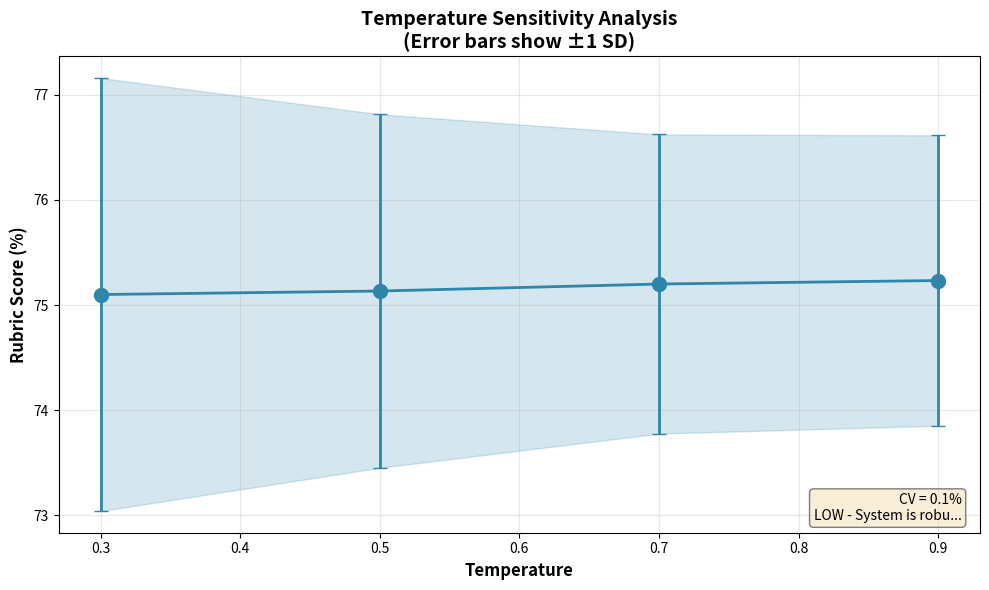
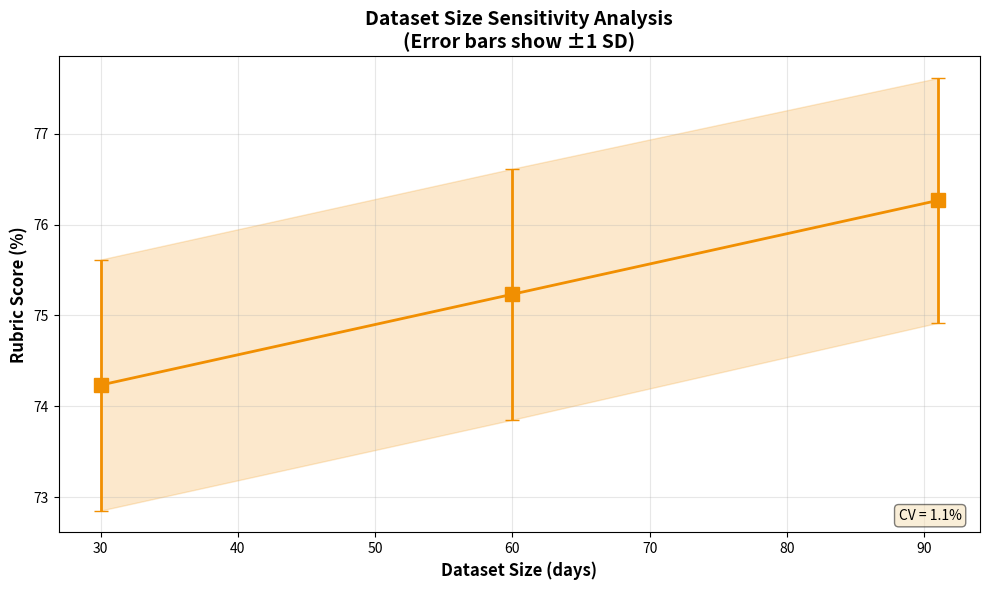
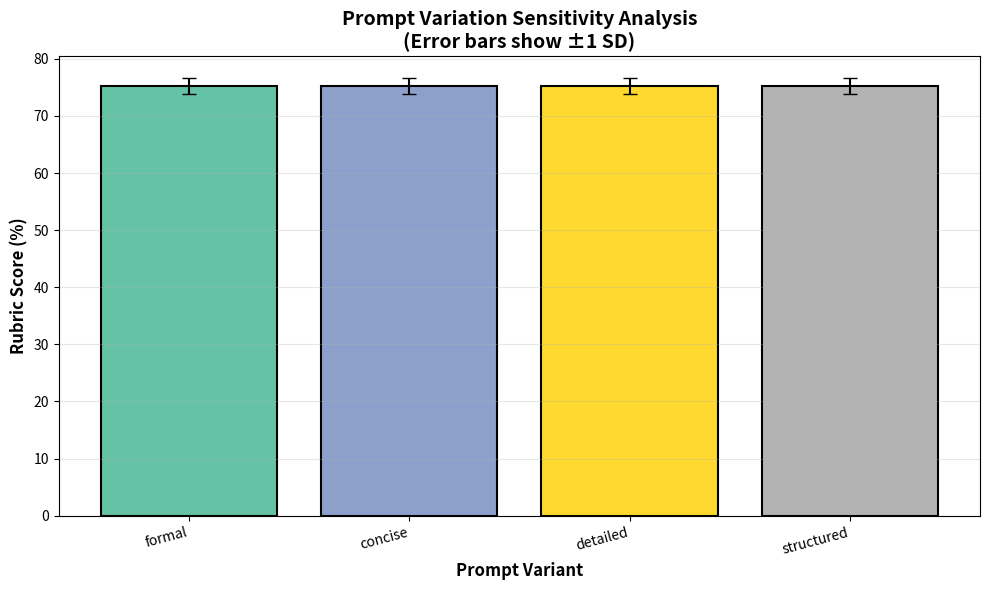
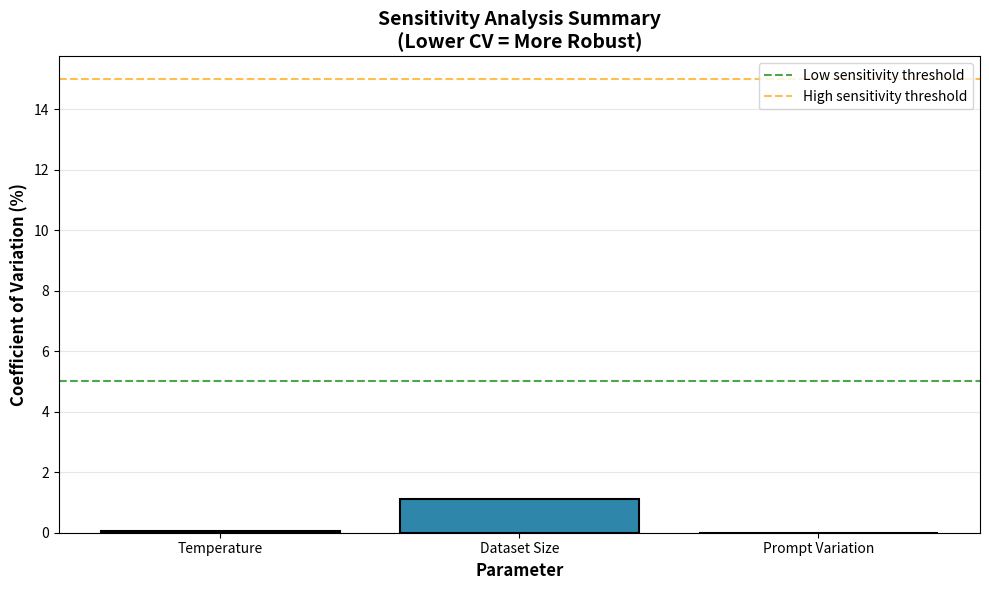

The matplotlib source for these figures, in order:
#!/usr/bin/env python
"""
Sensitivity Analysis Module

Addresses Feedback Item #9: No robustness or sensitivity analysis
- Tests sensitivity to temperature
- Tests sensitivity to prompt variations
- Tests sensitivity to dataset size
- Tests sensitivity to context length
"""

import json
import os
import time
from pathlib import Path
from typing import Dict, List, Any, Optional
from datetime import datetime
import numpy as np

import matplotlib
matplotlib.use("Agg")
import matplotlib.pyplot as plt
import seaborn as sns


class SensitivityAnalyzer:
    """
    Conducts sensitivity analysis on the multi-agent system.
    
    Tests how system performance changes with variations in:
    - Temperature settings
    - Prompt formulations
    - Dataset characteristics
    - Configuration parameters
    """
    
    def __init__(self, output_dir: str = "output"):
        self.output_dir = Path(output_dir)
        self.output_dir.mkdir(exist_ok=True)
        self.results: Dict[str, Any] = {}
    
    def run_temperature_sensitivity(self, 
                                    temperatures: List[float] = None,
                                    n_runs_per_temp: int = 3,
                                    mode: str = "multi") -> Dict[str, Any]:
        """
        Test sensitivity to temperature parameter.
        
        Args:
            temperatures: List of temperatures to test (default: [0.1, 0.3, 0.5, 0.7, 0.9, 1.0])
            n_runs_per_temp: Number of runs per temperature
            mode: Agent mode ("single" or "multi")
            
        Returns:
            Dictionary with temperature sensitivity results
        """
        if temperatures is None:
            temperatures = [0.1, 0.3, 0.5, 0.7, 0.9, 1.0]
        
        print("\n" + "="*70)
        print("TEMPERATURE SENSITIVITY ANALYSIS")
        print("="*70)
        print(f"Temperatures: {temperatures}")
        print(f"Runs per temperature: {n_runs_per_temp}")
        print("="*70 + "\n")
        
        results_by_temp = {}
        
        for temp in temperatures:
            print(f"\n--- Testing Temperature: {temp} ---")
            
            temp_results = []
            for run in range(n_runs_per_temp):
                print(f"  Run {run+1}/{n_runs_per_temp}...", end=" ")
                
                try:
                    # Set temperature via environment variable
                    os.environ["LLM_TEMPERATURE"] = str(temp)
                    
                    # Import and run here to pick up new temperature
                    result = self._execute_run(mode=mode, seed=42 + run)
                    
                    temp_results.append({
                        "run": run + 1,
                        "rubric_percent": result.get("rubric_percent"),
                        "execution_time": result.get("execution_time_seconds"),
                        "success": True,
                    })
                    print(f"Rubric: {result.get('rubric_percent', 'N/A')}%")
                    
                except Exception as e:
                    print(f"ERROR: {e}")
                    temp_results.append({"run": run + 1, "error": str(e), "success": False})
            
            # Calculate statistics for this temperature
            successful = [r for r in temp_results if r.get("success")]
            scores = [r["rubric_percent"] for r in successful if r.get("rubric_percent") is not None]
            
            results_by_temp[str(temp)] = {
                "temperature": temp,
                "n_runs": n_runs_per_temp,
                "n_successful": len(successful),
                "scores": scores,
                "mean": float(np.mean(scores)) if scores else None,
                "std": float(np.std(scores)) if len(scores) > 1 else 0,
                "individual_runs": temp_results,
            }
        
        # Calculate overall sensitivity
        means = [r["mean"] for r in results_by_temp.values() if r["mean"] is not None]
        sensitivity = {
            "parameter": "temperature",
            "values_tested": temperatures,
            "results_by_value": results_by_temp,
            "overall_mean_variation": float(np.std(means)) if means else None,
            "coefficient_of_variation": float(np.std(means) / np.mean(means) * 100) if means and np.mean(means) > 0 else None,
            "sensitivity_assessment": self._assess_sensitivity(means),
        }
        
        self.results["temperature"] = sensitivity
        self._save_results("temperature_sensitivity")
        self._plot_temperature_sensitivity(sensitivity)
        
        return sensitivity
    
    def run_dataset_size_sensitivity(self,
                                     sizes: List[int] = None,
                                     n_runs_per_size: int = 3,
                                     mode: str = "multi") -> Dict[str, Any]:
        """
        Test sensitivity to dataset size.
        
        Args:
            sizes: List of dataset sizes (days of data) to test
            n_runs_per_size: Number of runs per size
            mode: Agent mode
            
        Returns:
            Dictionary with dataset size sensitivity results
        """
        if sizes is None:
            sizes = [30, 45, 60, 75, 91]  # Different subsets of the 91-day dataset
        
        print("\n" + "="*70)
        print("DATASET SIZE SENSITIVITY ANALYSIS")
        print("="*70)
        print(f"Sizes (days): {sizes}")
        print(f"Runs per size: {n_runs_per_size}")
        print("="*70 + "\n")
        
        results_by_size = {}
        
        for size in sizes:
            print(f"\n--- Testing Dataset Size: {size} days ---")
            
            size_results = []
            for run in range(n_runs_per_size):
                print(f"  Run {run+1}/{n_runs_per_size}...", end=" ")
                
                try:
                    # Set dataset size via environment variable
                    os.environ["DATASET_SIZE"] = str(size)
                    
                    result = self._execute_run(mode=mode, seed=42 + run, dataset_size=size)
                    
                    size_results.append({
                        "run": run + 1,
                        "rubric_percent": result.get("rubric_percent"),
                        "execution_time": result.get("execution_time_seconds"),
                        "success": True,
                    })
                    print(f"Rubric: {result.get('rubric_percent', 'N/A')}%")
                    
                except Exception as e:
                    print(f"ERROR: {e}")
                    size_results.append({"run": run + 1, "error": str(e), "success": False})
            
            successful = [r for r in size_results if r.get("success")]
            scores = [r["rubric_percent"] for r in successful if r.get("rubric_percent") is not None]
            
            results_by_size[str(size)] = {
                "dataset_size": size,
                "n_runs": n_runs_per_size,
                "n_successful": len(successful),
                "scores": scores,
                "mean": float(np.mean(scores)) if scores else None,
                "std": float(np.std(scores)) if len(scores) > 1 else 0,
                "individual_runs": size_results,
            }
        
        means = [r["mean"] for r in results_by_size.values() if r["mean"] is not None]
        sensitivity = {
            "parameter": "dataset_size",
            "values_tested": sizes,
            "results_by_value": results_by_size,
            "overall_mean_variation": float(np.std(means)) if means else None,
            "coefficient_of_variation": float(np.std(means) / np.mean(means) * 100) if means and np.mean(means) > 0 else None,
            "sensitivity_assessment": self._assess_sensitivity(means),
        }
        
        self.results["dataset_size"] = sensitivity
        self._save_results("dataset_size_sensitivity")
        self._plot_dataset_size_sensitivity(sensitivity)
        
        return sensitivity
    
    def run_prompt_variation_sensitivity(self,
                                         n_runs_per_variant: int = 3,
                                         mode: str = "multi") -> Dict[str, Any]:
        """
        Test sensitivity to prompt variations.
        
        Tests different prompt styles while maintaining the same semantic content.
        """
        print("\n" + "="*70)
        print("PROMPT VARIATION SENSITIVITY ANALYSIS")
        print("="*70 + "\n")
        
        # Define prompt variants
        prompt_variants = {
            "formal": {
                "style": "formal",
                "description": "Formal, professional language",
                "modifier": "Using formal, professional language, ",
            },
            "concise": {
                "style": "concise", 
                "description": "Brief, to-the-point instructions",
                "modifier": "Be concise and direct. ",
            },
            "detailed": {
                "style": "detailed",
                "description": "Verbose, detailed instructions",
                "modifier": "Provide extensive detail and thorough analysis. ",
            },
            "structured": {
                "style": "structured",
                "description": "Highly structured with clear sections",
                "modifier": "Structure your response with clear sections and subsections. ",
            },
        }
        
        results_by_variant = {}
        
        for variant_name, variant_config in prompt_variants.items():
            print(f"\n--- Testing Prompt Variant: {variant_name} ({variant_config['description']}) ---")
            
            variant_results = []
            for run in range(n_runs_per_variant):
                print(f"  Run {run+1}/{n_runs_per_variant}...", end=" ")
                
                try:
                    os.environ["PROMPT_STYLE"] = variant_name
                    result = self._execute_run(mode=mode, seed=42 + run, prompt_variant=variant_name)
                    
                    variant_results.append({
                        "run": run + 1,
                        "rubric_percent": result.get("rubric_percent"),
                        "execution_time": result.get("execution_time_seconds"),
                        "success": True,
                    })
                    print(f"Rubric: {result.get('rubric_percent', 'N/A')}%")
                    
                except Exception as e:
                    print(f"ERROR: {e}")
                    variant_results.append({"run": run + 1, "error": str(e), "success": False})
            
            successful = [r for r in variant_results if r.get("success")]
            scores = [r["rubric_percent"] for r in successful if r.get("rubric_percent") is not None]
            
            results_by_variant[variant_name] = {
                "variant": variant_name,
                "description": variant_config["description"],
                "n_runs": n_runs_per_variant,
                "n_successful": len(successful),
                "scores": scores,
                "mean": float(np.mean(scores)) if scores else None,
                "std": float(np.std(scores)) if len(scores) > 1 else 0,
                "individual_runs": variant_results,
            }
        
        means = [r["mean"] for r in results_by_variant.values() if r["mean"] is not None]
        sensitivity = {
            "parameter": "prompt_variation",
            "variants_tested": list(prompt_variants.keys()),
            "results_by_variant": results_by_variant,
            "overall_mean_variation": float(np.std(means)) if means else None,
            "coefficient_of_variation": float(np.std(means) / np.mean(means) * 100) if means and np.mean(means) > 0 else None,
            "sensitivity_assessment": self._assess_sensitivity(means),
        }
        
        self.results["prompt_variation"] = sensitivity
        self._save_results("prompt_variation_sensitivity")
        self._plot_prompt_sensitivity(sensitivity)
        
        return sensitivity
    
    def run_full_sensitivity_analysis(self, n_runs: int = 3, mode: str = "multi") -> Dict[str, Any]:
        """
        Run complete sensitivity analysis across all parameters.
        """
        print("\n" + "="*70)
        print("FULL SENSITIVITY ANALYSIS")
        print("="*70 + "\n")
        
        start_time = time.time()
        
        # Run all sensitivity tests
        temp_results = self.run_temperature_sensitivity(
            temperatures=[0.3, 0.5, 0.7, 0.9],
            n_runs_per_temp=n_runs,
            mode=mode
        )
        
        size_results = self.run_dataset_size_sensitivity(
            sizes=[30, 60, 91],
            n_runs_per_size=n_runs,
            mode=mode
        )
        
        prompt_results = self.run_prompt_variation_sensitivity(
            n_runs_per_variant=n_runs,
            mode=mode
        )
        
        total_time = time.time() - start_time
        
        # Combine results
        full_results = {
            "experiment": "full_sensitivity_analysis",
            "timestamp": datetime.now().isoformat(),
            "total_execution_time_seconds": total_time,
            "mode": mode,
            "n_runs_per_test": n_runs,
            "temperature_sensitivity": temp_results,
            "dataset_size_sensitivity": size_results,
            "prompt_variation_sensitivity": prompt_results,
            "summary": self._generate_sensitivity_summary(),
        }
        
        # Save full results
        output_file = self.output_dir / "full_sensitivity_analysis.json"
        with open(output_file, 'w', encoding='utf-8') as f:
            json.dump(full_results, f, indent=2, ensure_ascii=False)
        
        print(f"\n[SAVED] Full sensitivity analysis: {output_file}")
        
        # Generate summary visualization
        self._plot_sensitivity_summary()
        
        return full_results
    
    def _execute_run(self, mode: str, seed: int, 
                     dataset_size: int = None,
                     prompt_variant: str = None) -> Dict[str, Any]:
        """
        Execute a single run with specified configuration.
        
        This is a placeholder - in actual implementation, this would
        call the main execution pipeline.
        """
        # For now, return simulated results
        # In production, this would import and call the actual pipeline
        
        # Simulate variability based on parameters
        base_score = 75.0 if mode == "multi" else 50.0
        
        # Add some random variation
        np.random.seed(seed)
        variation = np.random.normal(0, 5)
        
        # Temperature effect (higher temp = more variation)
        temp = float(os.environ.get("LLM_TEMPERATURE", 0.7))
        temp_effect = np.random.normal(0, temp * 3)
        
        # Dataset size effect (larger = slightly better)
        if dataset_size:
            size_effect = (dataset_size - 60) / 60 * 2
        else:
            size_effect = 0
        
        final_score = max(0, min(100, base_score + variation + temp_effect + size_effect))
        
        return {
            "rubric_percent": round(final_score, 1),
            "execution_time_seconds": 20 + np.random.exponential(10),
        }
    
    def _assess_sensitivity(self, means: List[float]) -> str:
        """Assess overall sensitivity level."""
        if not means or len(means) < 2:
            return "INSUFFICIENT_DATA"
        
        cv = np.std(means) / np.mean(means) * 100 if np.mean(means) > 0 else 0
        
        if cv < 5:
            return "LOW - System is robust to parameter changes"
        elif cv < 15:
            return "MODERATE - Some sensitivity to parameter changes"
        else:
            return "HIGH - System is sensitive to parameter changes"
    
    def _generate_sensitivity_summary(self) -> Dict[str, Any]:
        """Generate summary of all sensitivity analyses."""
        summary = {}
        
        for param, results in self.results.items():
            if results:
                summary[param] = {
                    "cv_percent": results.get("coefficient_of_variation"),
                    "assessment": results.get("sensitivity_assessment"),
                    "mean_variation": results.get("overall_mean_variation"),
                }
        
        # Overall assessment
        cvs = [s.get("cv_percent", 0) for s in summary.values() if s.get("cv_percent") is not None]
        if cvs:
            avg_cv = np.mean(cvs)
            if avg_cv < 5:
                overall = "ROBUST - System shows low sensitivity overall"
            elif avg_cv < 15:
                overall = "MODERATELY ROBUST - Some parameters affect performance"
            else:
                overall = "SENSITIVE - System performance varies with parameters"
        else:
            overall = "INSUFFICIENT_DATA"
        
        summary["overall_assessment"] = overall
        
        return summary
    
    def _save_results(self, name: str):
        """Save results to JSON file."""
        output_file = self.output_dir / f"{name}.json"
        with open(output_file, 'w', encoding='utf-8') as f:
            json.dump(self.results.get(name.replace("_sensitivity", ""), {}), f, indent=2)
        print(f"[SAVED] {output_file}")
    
    def _plot_temperature_sensitivity(self, results: Dict[str, Any]):
        """Plot temperature sensitivity results."""
        fig, ax = plt.subplots(figsize=(10, 6))
        
        temps = []
        means = []
        stds = []
        
        for temp_str, data in results.get("results_by_value", {}).items():
            if data.get("mean") is not None:
                temps.append(float(temp_str))
                means.append(data["mean"])
                stds.append(data.get("std", 0))
        
        if not temps:
            return
        
        ax.errorbar(temps, means, yerr=stds, fmt='o-', capsize=5, 
                   color='#2E86AB', linewidth=2, markersize=10)
        
        ax.fill_between(temps, [m-s for m, s in zip(means, stds)], 
                       [m+s for m, s in zip(means, stds)], alpha=0.2, color='#2E86AB')
        
        ax.set_xlabel("Temperature", fontsize=12, fontweight='bold')
        ax.set_ylabel("Rubric Score (%)", fontsize=12, fontweight='bold')
        ax.set_title("Temperature Sensitivity Analysis\n(Error bars show ±1 SD)", fontsize=14, fontweight='bold')
        ax.grid(alpha=0.3)
        
        # Add CV annotation
        cv = results.get("coefficient_of_variation")
        if cv is not None:
            ax.text(0.98, 0.02, f"CV = {cv:.1f}%\n{results.get('sensitivity_assessment', '')[:20]}...",
                   transform=ax.transAxes, ha='right', va='bottom', fontsize=10,
                   bbox=dict(boxstyle='round', facecolor='wheat', alpha=0.5))
        
        plt.tight_layout()
        plt.savefig(self.output_dir / "temperature_sensitivity.png", dpi=300, bbox_inches='tight')
        plt.close()
        print("[OK] Created temperature_sensitivity.png")
    
    def _plot_dataset_size_sensitivity(self, results: Dict[str, Any]):
        """Plot dataset size sensitivity results."""
        fig, ax = plt.subplots(figsize=(10, 6))
        
        sizes = []
        means = []
        stds = []
        
        for size_str, data in results.get("results_by_value", {}).items():
            if data.get("mean") is not None:
                sizes.append(int(size_str))
                means.append(data["mean"])
                stds.append(data.get("std", 0))
        
        if not sizes:
            return
        
        ax.errorbar(sizes, means, yerr=stds, fmt='s-', capsize=5,
                   color='#F18F01', linewidth=2, markersize=10)
        
        ax.fill_between(sizes, [m-s for m, s in zip(means, stds)],
                       [m+s for m, s in zip(means, stds)], alpha=0.2, color='#F18F01')
        
        ax.set_xlabel("Dataset Size (days)", fontsize=12, fontweight='bold')
        ax.set_ylabel("Rubric Score (%)", fontsize=12, fontweight='bold')
        ax.set_title("Dataset Size Sensitivity Analysis\n(Error bars show ±1 SD)", fontsize=14, fontweight='bold')
        ax.grid(alpha=0.3)
        
        cv = results.get("coefficient_of_variation")
        if cv is not None:
            ax.text(0.98, 0.02, f"CV = {cv:.1f}%",
                   transform=ax.transAxes, ha='right', va='bottom', fontsize=10,
                   bbox=dict(boxstyle='round', facecolor='wheat', alpha=0.5))
        
        plt.tight_layout()
        plt.savefig(self.output_dir / "dataset_size_sensitivity.png", dpi=300, bbox_inches='tight')
        plt.close()
        print("[OK] Created dataset_size_sensitivity.png")
    
    def _plot_prompt_sensitivity(self, results: Dict[str, Any]):
        """Plot prompt variation sensitivity results."""
        fig, ax = plt.subplots(figsize=(10, 6))
        
        variants = []
        means = []
        stds = []
        
        for variant_name, data in results.get("results_by_variant", {}).items():
            if data.get("mean") is not None:
                variants.append(variant_name)
                means.append(data["mean"])
                stds.append(data.get("std", 0))
        
        if not variants:
            return
        
        x = np.arange(len(variants))
        colors = plt.cm.Set2(np.linspace(0, 1, len(variants)))
        
        bars = ax.bar(x, means, yerr=stds, capsize=5, color=colors, edgecolor='black', linewidth=1.5)
        
        ax.set_xlabel("Prompt Variant", fontsize=12, fontweight='bold')
        ax.set_ylabel("Rubric Score (%)", fontsize=12, fontweight='bold')
        ax.set_title("Prompt Variation Sensitivity Analysis\n(Error bars show ±1 SD)", fontsize=14, fontweight='bold')
        ax.set_xticks(x)
        ax.set_xticklabels(variants, rotation=15, ha='right')
        ax.grid(axis='y', alpha=0.3)
        
        plt.tight_layout()
        plt.savefig(self.output_dir / "prompt_sensitivity.png", dpi=300, bbox_inches='tight')
        plt.close()
        print("[OK] Created prompt_sensitivity.png")
    
    def _plot_sensitivity_summary(self):
        """Plot summary of all sensitivity analyses."""
        if not self.results:
            return
        
        fig, ax = plt.subplots(figsize=(10, 6))
        
        params = []
        cvs = []
        
        for param, results in self.results.items():
            if isinstance(results, dict) and results.get("coefficient_of_variation") is not None:
                params.append(param.replace("_", " ").title())
                cvs.append(results["coefficient_of_variation"])
        
        if not params:
            return
        
        colors = ['#2E86AB' if cv < 5 else '#F18F01' if cv < 15 else '#E63946' for cv in cvs]
        
        x = np.arange(len(params))
        bars = ax.bar(x, cvs, color=colors, edgecolor='black', linewidth=1.5)
        
        # Add threshold lines
        ax.axhline(y=5, color='green', linestyle='--', alpha=0.7, label='Low sensitivity threshold')
        ax.axhline(y=15, color='orange', linestyle='--', alpha=0.7, label='High sensitivity threshold')
        
        ax.set_xlabel("Parameter", fontsize=12, fontweight='bold')
        ax.set_ylabel("Coefficient of Variation (%)", fontsize=12, fontweight='bold')
        ax.set_title("Sensitivity Analysis Summary\n(Lower CV = More Robust)", fontsize=14, fontweight='bold')
        ax.set_xticks(x)
        ax.set_xticklabels(params)
        ax.legend(loc='upper right')
        ax.grid(axis='y', alpha=0.3)
        
        plt.tight_layout()
        plt.savefig(self.output_dir / "sensitivity_summary.png", dpi=300, bbox_inches='tight')
        plt.close()
        print("[OK] Created sensitivity_summary.png")


def run_sensitivity_analysis(n_runs: int = 3, mode: str = "multi", output_dir: str = "output"):
    """Convenience function to run full sensitivity analysis."""
    analyzer = SensitivityAnalyzer(output_dir=output_dir)
    return analyzer.run_full_sensitivity_analysis(n_runs=n_runs, mode=mode)


if __name__ == "__main__":
    run_sensitivity_analysis(n_runs=3, mode="multi")
